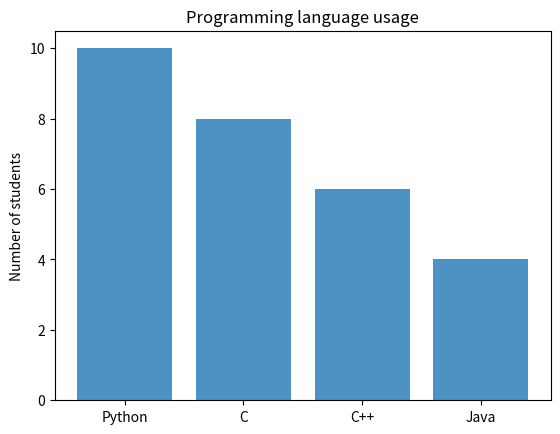

This figure's Python source:
import matplotlib.pyplot as plt		
import numpy as np 
objects='Python', 'C', 'C++', 'Java'
#x_pos = np.arange(len(objects)) 	
no_of_students = [10,8,6,4] 
plt.bar(objects, no_of_students, align='center',alpha=0.8)
#plt.xticks(x_pos, objects1) 	
plt.ylabel('Number of students') 
plt.title('Programming language usage') 
plt.show()
